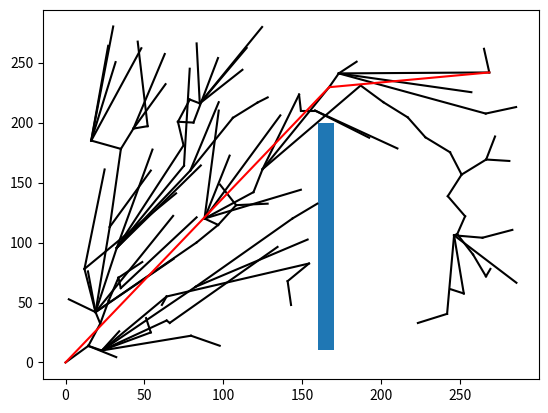

Generate this figure with matplotlib:
import numpy as np
import math
import random
import matplotlib.pyplot as plt
import numpy.linalg as LA
import copy

### RRT 용 Node 정의
### parent_index 를 관리한다.
class Node_rrt:
    def __init__(self, x, y):
        self.x = x
        self.y = y
        self.parent = -1

### Obstacle 용 Node
class Obstacle:
    def __init__(self, arr):
        self.n = len(arr) # 꼭지점 개수
        tp = np.transpose(np.asarray(arr))
        self.x = tp[0]
        self.y = tp[1]
        self.center = [sum(self.x) / self.n, sum(self.y) / self.n]

### RRT Node 확장할 때 필요한 거리, 방향 계산하는 함수
def dist_and_angle(x1,y1,x2,y2):
    dist = math.sqrt( ((x1-x2)**2)+((y1-y2)**2) )
    angle = math.atan2(y2-y1, x2-x1)
    return (dist,angle)

### 현재 Node 중 가장 가까운 지점 찾는 함수
def nearest_node(x,y):
    temp_dist=[]
    for i in range(len(node_list)):
        dist,_ = dist_and_angle(x,y,node_list[i].x,node_list[i].y)
        temp_dist.append(dist)
    return temp_dist.index(min(temp_dist))

### random point 만드는 함수
def rnd_point(h,l):
    new_y = random.randint(0, h)
    new_x = random.randint(0, l)
    return (new_x,new_y)

### Goal 주변에 도착했는지 알려주는 함수
def chk_goal(goal, x, y):
    if LA.norm([goal[0] - x, goal[1] - y]) < stepSize:
        return True
    else:
        return False

### ab, pq 가 서로 교차하는지 알려주는 함수
def chk_cross(a,b,p,q): #ab = 직선, pq = 직선
    aa = np.array([a[0], a[1], 0])
    bb = np.array([b[0], b[1], 0])
    pp = np.array([p[0], p[1], 0])
    qq = np.array([q[0], q[1], 0])
    # print(aa,bb,pp,qq)
    c1 = np.cross(bb - aa, pp - aa)
    c2 = np.cross(bb - aa, qq - aa)
    c3 = np.cross(pp - qq, aa - qq)
    c4 = np.cross(pp - qq, bb - qq)
    # print(c1,c2,c3,c4)
    if (np.dot(c1,c2) < 0) & (np.dot(c3,c4) < 0):
        return True
    else:
        return False

### 장애물의 가장자리와 pt1, pt2 를 이은 직선이 서로 교차하는지 하나하나 확인하는 함수
def chk_collision(obstacles, pt1, pt2):
    for obs in obstacles:
        for i in range(obs.n):
            obs_pt1 = [obs.x[i], obs.y[i]]
            obs_pt2 = [obs.x[(i + 1) % obs.n], obs.y[(i + 1) % obs.n]]
            if chk_cross(pt1, pt2, obs_pt1, obs_pt2):
                return True
    return False


def find_near_neighbor(node_new, r, node_list, obstacles):
    dist_table = [math.hypot(nd.x - node_new[0], nd.y - node_new[1]) for nd in node_list]
    dist_table_index = [ind for ind in range(len(dist_table)) if dist_table[ind] <= r and
                        not chk_collision(obstacles, node_new, [node_list[ind].x, node_list[ind].y])]
    return dist_table_index

def cal_cost(nd, node_list):
    cost = 0
    n = nd
    n_p = node_list[n].parent
    while n_p != -1:
        cost += math.sqrt(((node_list[n].x-node_list[n_p].x)**2)
                         +((node_list[n].y-node_list[n_p].y)**2))
        n = n_p
        n_p = node_list[n].parent
    return cost
def choose_parent(node_new, neighbor_ind, node_list):
    cost = [cal_cost(node_new, node_list) +
             math.sqrt(((node_list[node_new].x-node_list[nd].x)**2)
                      +((node_list[node_new].y-node_list[nd].y)**2)) for nd in neighbor_ind]
    return neighbor_ind[int(np.argmin(cost))]

def path_shorten(path, vertices, obstacles):
    new_path = copy.copy(path)
    cnt = 1
    while cnt < len(new_path) - 1:
        v1 = [vertices[int(new_path[cnt-1])].x, vertices[int(new_path[cnt-1])].y]
        v2 = [vertices[int(new_path[cnt+1])].x, vertices[int(new_path[cnt+1])].y]
        if not chk_collision(obstacles, v1, v2):
            new_path.remove(new_path[cnt])
        else:
            cnt += 1

    return new_path

if __name__ == '__main__':
    ### 맵 크기 정의
    Map_x = 300
    Map_y = 300
    ### 초기 노드는 Map 의 중심
    node_list = [Node_rrt(0,0)]
    ### 목적지 정의
    goal = [250, 250]
    ### 한번에 뻗는 가지의 최대 길이
    stepSize = 20

    i = 1
    ### 목적지 도달하면 거기까지 가는 Vertex의 Index 를 저장하는 벡터
    Path = []

    ### 장애물 정의
    obstacles = []
    tp_obs = []
    tp_obs.append([160, 10])
    tp_obs.append([170, 10])
    tp_obs.append([170, 200])
    tp_obs.append([160, 200])
    obstacles.append(Obstacle(tp_obs))


    pathFound = False
    while pathFound == False:
        ### 랜덤 포인드 생성
        nx, ny = rnd_point(Map_x, Map_y)
        print("Random points:", nx, ny, i)

        ### 현재 노드 중 가장 가까운 지점 찾기
        nearest_ind = nearest_node(nx, ny)
        nearest_x = node_list[nearest_ind].x
        nearest_y = node_list[nearest_ind].y

        ### 가지를 뻗는데, 거리가 Stepsize 이하면, 바로 뻗고, 아니면 Stepsize 만큼 뻗음
        dis, theta = dist_and_angle(nearest_x, nearest_y, nx, ny)
        if dis < stepSize:
            tx = nx
            ty = ny
        else:
            tx = nearest_x + stepSize * np.cos(theta)
            ty = nearest_y + stepSize * np.sin(theta)

        ### 뻗은 가지가 장애물과 충돌이 일어나지 않는다면
        if not chk_collision(obstacles, [nearest_x, nearest_y], [tx, ty]):
            neighbor_ind = find_near_neighbor([tx, ty], 5 * stepSize, node_list, obstacles)
            print("NNN", neighbor_ind)
            ### Node 리스트에 새로운 Vertex를 추가한다
            node_list.append(Node_rrt(tx, ty))
            node_list[i].parent = nearest_ind
            if neighbor_ind:
                ### 기존에 있는 노드들 중에 경로를 더 단축할 수 있는 node 로 parent 를 변경한다.
                node_list[i].parent = choose_parent(i, neighbor_ind, node_list)
                ### Rewire 작업을 수행한다.
                ### 총 경로를 비교하기 위해서 Cost 계산을 매번 수행하도록 했다.
                # - Node 별로 Cost 를 저장하고, 변경사항에 해당하는 Node 만 업데이트 하는 식으로 수정을 하면 더 시간이 단축될 것이다.
                for nd in neighbor_ind:
                    if (cal_cost(nd, node_list) > (cal_cost(i, node_list) +
                             math.sqrt( ((tx-node_list[nd].x)**2)+((ty-node_list[nd].y)**2) ))):
                        node_list[nd].parent = i
            i += 1
            ### 너무 많이 탐색하면 중단
            if i > 1000:
                pathFound = True

            ### GOAL 에 도달하면 중단
            if chk_goal(goal, tx, ty):
                pathFound = True
                ### 반복적으로 Parent를 찾아서 시작점 - Goal 간 경로 연결
                while nearest_ind != -1:
                    Path.append(nearest_ind)
                    nearest_ind = node_list[nearest_ind].parent

    ### 그려진 전체 가지를 그림
    for nn in node_list:
        if nn.parent > -1:
            plt.plot([nn.x, node_list[nn.parent].x], [nn.y, node_list[nn.parent].y], 'k')

    ### 장애물 그리기
    for obs in obstacles:
        plt.fill(obs.x, obs.y)

    ### SMART 에서 추가되는 거
    ### 경로 단축하기 node를 뺀 경로가 서로 연결이 되고 그 경로가 장애물에 걸리지 않는다면, 
    ### 무조건 짧아지기 때문에 node 를 최대한 제거하는 작업을 거친다.
    shortest_path = path_shorten(Path, node_list, obstacles)

    ### 목적지까지 가는 경로만 빨강으로 다시 그림
    if shortest_path:
        for j in range(len(shortest_path) - 1):
            xx = [node_list[shortest_path[j]].x, node_list[shortest_path[j + 1]].x]
            yy = [node_list[shortest_path[j]].y, node_list[shortest_path[j + 1]].y]
            plt.plot(xx, yy, 'r')


    plt.show()
